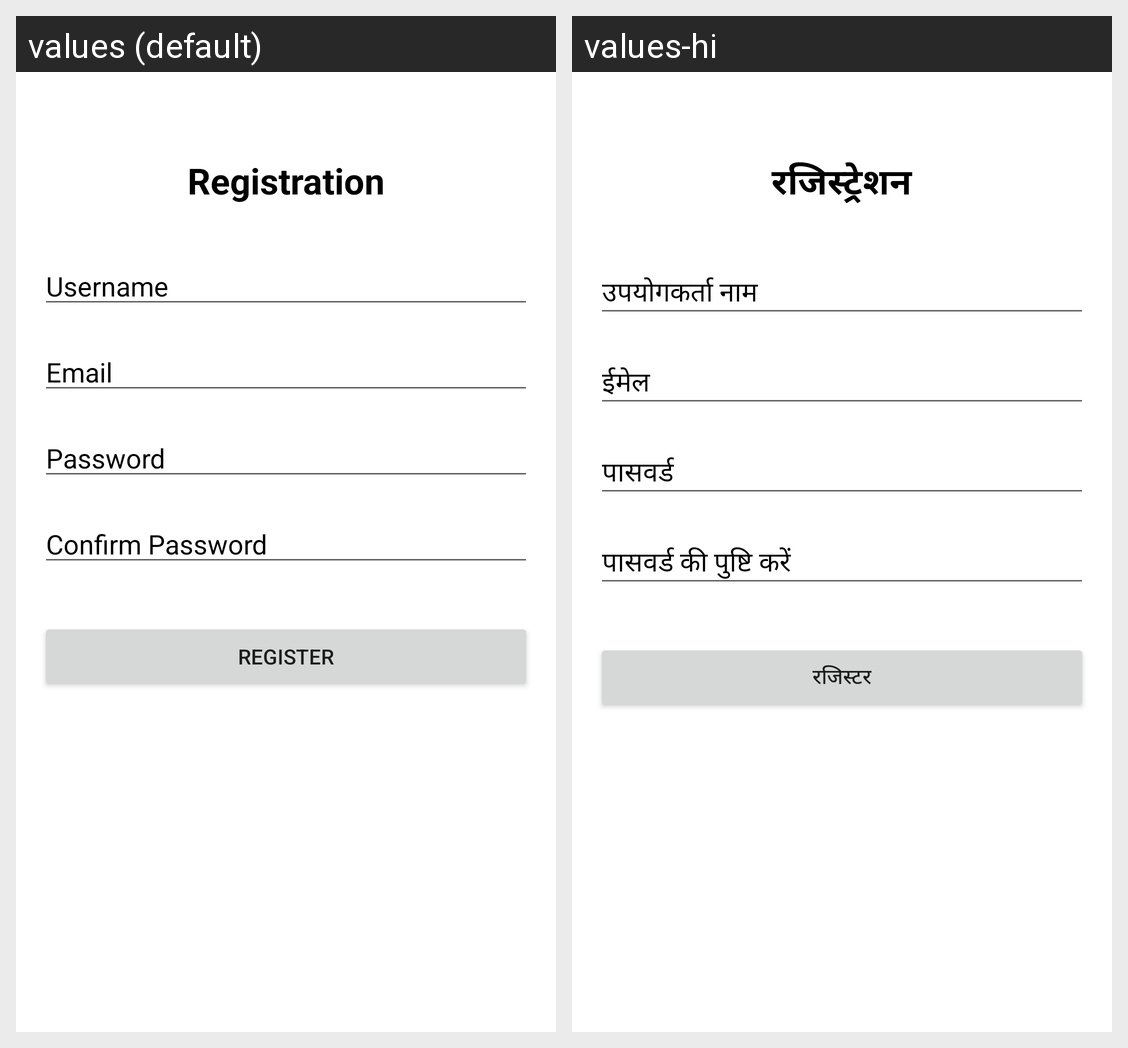

Translations of the strings shown on this Android screen, per locale in the grid:
Android screen res/layout/activity_register.xml rendered under 2 locales, left to right: values (default), values-hi. Device: Nexus 5 (rendered at 1080×1920; each locale shown at half size, 540×960, under a caption strip naming it); theme Theme.Musicv1.
Strings drawn on this screen, with the default value and each locale's value (text and hints the layout hard-codes, and strings that could not be matched under every locale, appear in the picture but are not listed):

registration
  values: Registration
  values-hi: रजिस्ट्रेशन

username
  values: Username
  values-hi: उपयोगकर्ता नाम

email
  values: Email
  values-hi: ईमेल

password
  values: Password
  values-hi: पासवर्ड

confirm_password
  values: Confirm Password
  values-hi: पासवर्ड की पुष्टि करें

register
  values: Register
  values-hi: रजिस्टर
